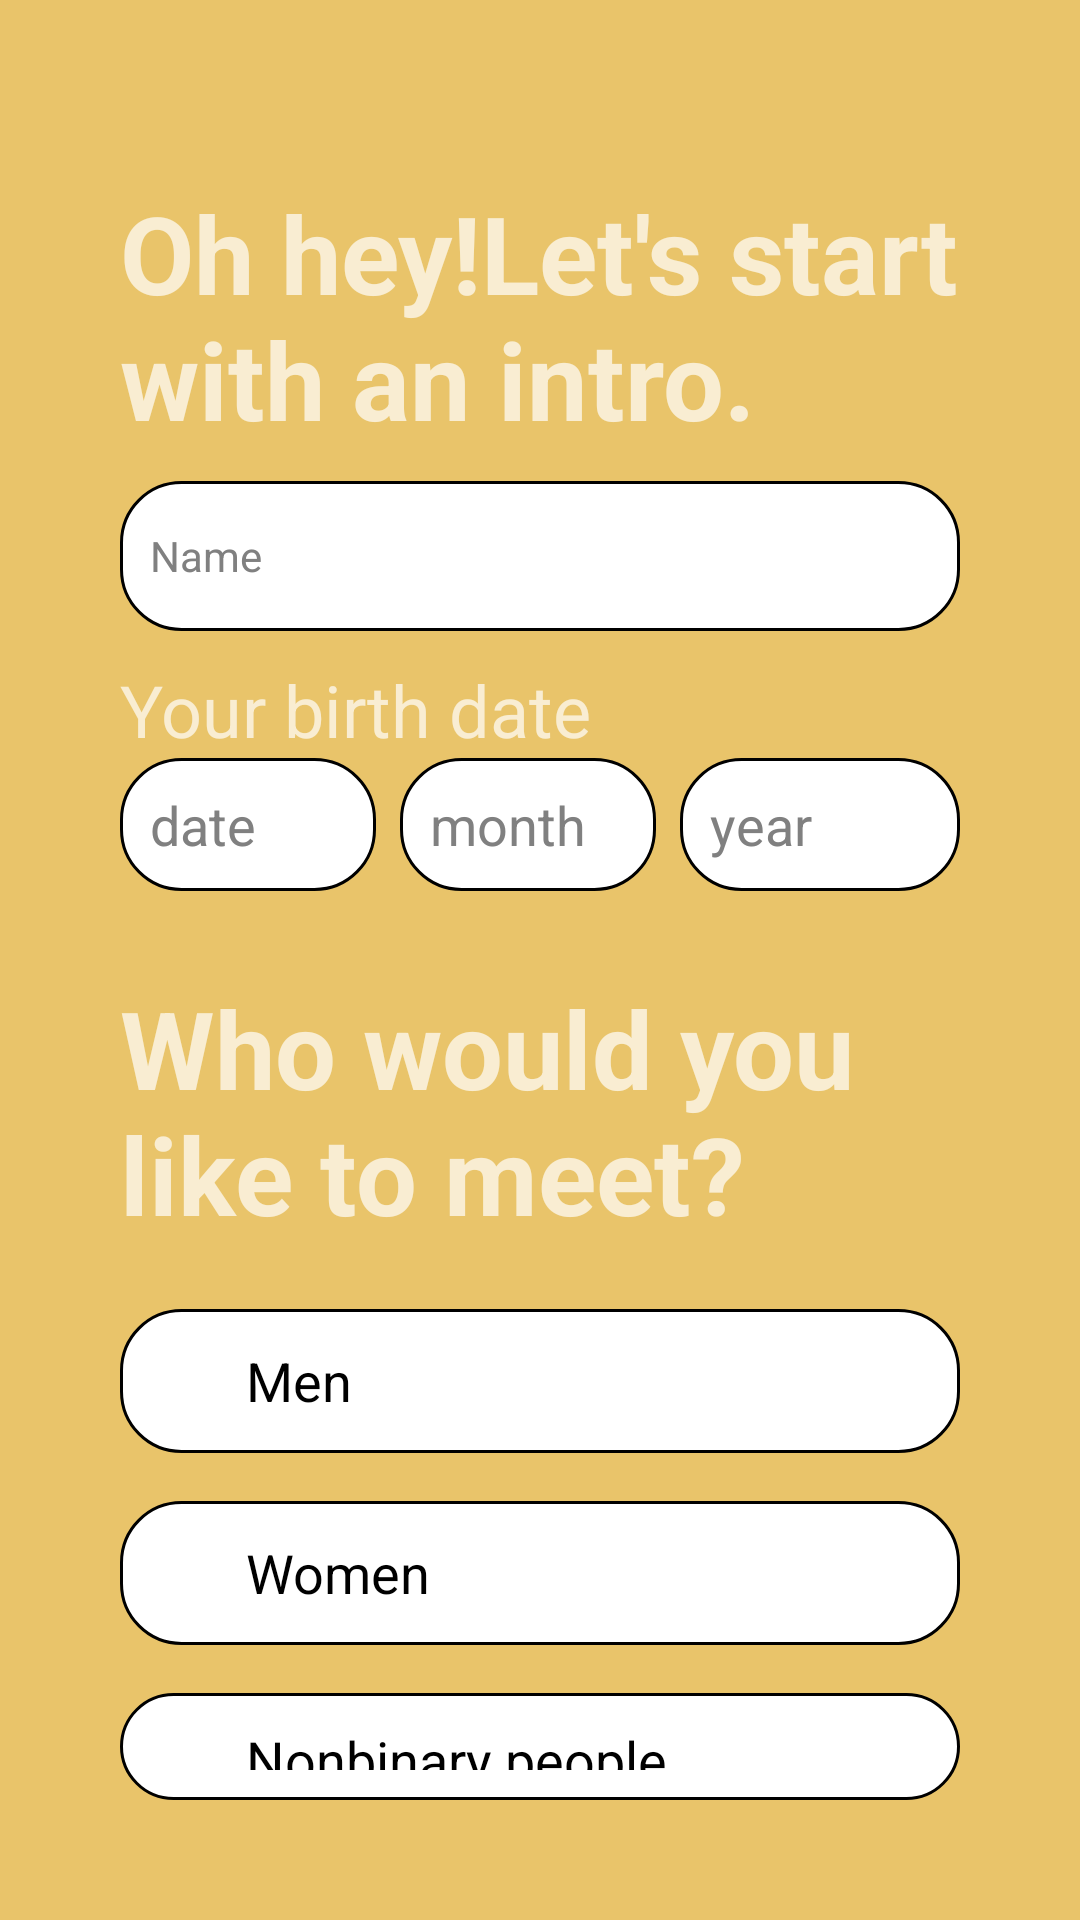

Write the Android layout XML for this screen, with the resource values it uses.
<!-- AndroidManifest.xml: application theme Theme.Cherif -->
<!-- res/layout/activity_intro.xml -->
<?xml version="1.0" encoding="utf-8"?>
<LinearLayout xmlns:android="http://schemas.android.com/apk/res/android"
    xmlns:tools="http://schemas.android.com/tools"
    xmlns:app="http://schemas.android.com/apk/res-auto"
    android:id="@+id/main"
    android:layout_width="match_parent"
    android:layout_height="match_parent"
    tools:context=".activity.IntroActivity"
    android:padding="40dp"
    android:orientation="vertical"
    android:layout_margin="10dp"
    android:background="@color/yellow"
    >

    <TextView
        android:layout_width="wrap_content"
        android:layout_height="wrap_content"
        android:text="@string/oh_hey_let_s_start_with_an_intro"
        android:textSize="36sp"
        android:textStyle="bold"
        android:layout_marginTop="20dp"/>








    <EditText
        android:id="@+id/name"
        android:layout_width="match_parent"
        android:layout_height="50dp"
        android:layout_marginTop="150dp"
        android:background="@drawable/text_box"
        android:hint="@string/name"
        android:textColorHint="@color/gray"
        android:textSize="14sp"
        android:layout_marginVertical="10dp"
        />




    






    <TextView
        android:layout_width="wrap_content"
        android:layout_height="wrap_content"
        android:text="@string/your_birth_date"
        android:textSize="24sp" />

    <LinearLayout
        android:id="@+id/linearLayout"
        android:layout_width="match_parent"
        android:layout_height="wrap_content"
        android:orientation="horizontal">







        <EditText
            android:id="@+id/date"
            android:layout_width="match_parent"
            android:layout_height="wrap_content"
            android:layout_marginEnd="8dp"
            android:layout_weight="1"
            android:background="@drawable/text_box"
            android:hint="@string/date"
            android:textColorHint="@color/gray"
            android:inputType="date"
            tools:ignore="TouchTargetSizeCheck" />

        <EditText
            android:id="@+id/month"
            android:layout_width="match_parent"
            android:layout_height="wrap_content"
            android:layout_marginEnd="8dp"
            android:layout_weight="1"
            android:background="@drawable/text_box"
            android:hint="@string/month"
            android:textColorHint="@color/gray"
            android:inputType="date"
            tools:ignore="TouchTargetSizeCheck" />

        <EditText
            android:id="@+id/year"
            android:layout_width="match_parent"
            android:layout_height="wrap_content"
            android:layout_weight="1"
            android:background="@drawable/text_box"
            android:hint="@string/year"
            android:textColorHint="@color/gray"
            android:inputType="date"
            tools:ignore="TouchTargetSizeCheck" />

    </LinearLayout>

    <TextView
        android:id="@+id/text"
        android:layout_width="wrap_content"
        android:layout_height="wrap_content"
        android:layout_marginTop="28dp"
        android:text="@string/who_would_you_like_to_meet"
        android:textSize="36sp"
        android:textStyle="bold"/>





    <LinearLayout
        android:layout_width="match_parent"
        android:layout_height="wrap_content"
        android:layout_marginTop="5dp"
        android:orientation="vertical">
        
        
        
        
        

        
        
        
        
        
        
        
        
        
        
        
        <CheckBox
            android:id="@+id/checkBox"
            android:layout_width="match_parent"
            android:layout_height="wrap_content"
            android:layout_marginTop="16dp"
            android:background="@drawable/text_box"
            android:text="@string/men"
            android:textColor="@color/black"
            android:textSize="18sp" />

        <CheckBox
            android:id="@+id/checkBox1"
            android:layout_width="match_parent"
            android:layout_height="wrap_content"
            android:layout_marginTop="16dp"
            android:background="@drawable/text_box"
            android:text="@string/women"
            android:textColor="@color/black"
            android:textSize="18sp" />

        <CheckBox
            android:id="@+id/checkBox2"
            android:layout_width="match_parent"
            android:layout_height="wrap_content"
            android:layout_marginTop="16dp"
            android:background="@drawable/text_box"
            android:text="@string/nonbinary_people"
            android:textColor="@color/black"
            android:textSize="18sp" />


    </LinearLayout>


</LinearLayout>
<!-- resources referenced by this layout -->
<resources>
  <color name="black">#FF000000</color>
  <color name="gray">#808080</color>
  <color name="yellow">#e9c46a</color>
  <!-- drawable text_box (drawable) -->
  <?xml version="1.0" encoding="utf-8"?>
  <shape xmlns:android="http://schemas.android.com/apk/res/android"
      android:shape="rectangle"
      >
      <solid android:color="#ffffff"/>
      <corners android:radius="20dp"/>
      <stroke android:width="1dp" android:color="@color/black"/>
      <padding android:top="10dp" android:bottom="10dp" android:right="10dp" android:left="10dp"/>
  
  </shape>
  <string name="date">date</string>
  <string name="men">Men</string>
  <string name="month">month</string>
  <string name="name">Name</string>
  <string name="nonbinary_people">Nonbinary people</string>
  <string name="oh_hey_let_s_start_with_an_intro">Oh hey!Let\'s start with an intro.</string>
  <string name="who_would_you_like_to_meet">Who would you like to meet?</string>
  <string name="women">Women</string>
  <string name="year">year</string>
  <string name="your_birth_date">Your birth date</string>
  <style name="Theme.Cherif" parent="Base.Theme.Cherif">
          <item name="android:windowSplashScreenAnimationDuration">1000</item>
      </style>
  <style name="Base.Theme.Cherif" parent="Theme.MaterialComponents.NoActionBar">
          
          
  
  
      </style>
</resources>
